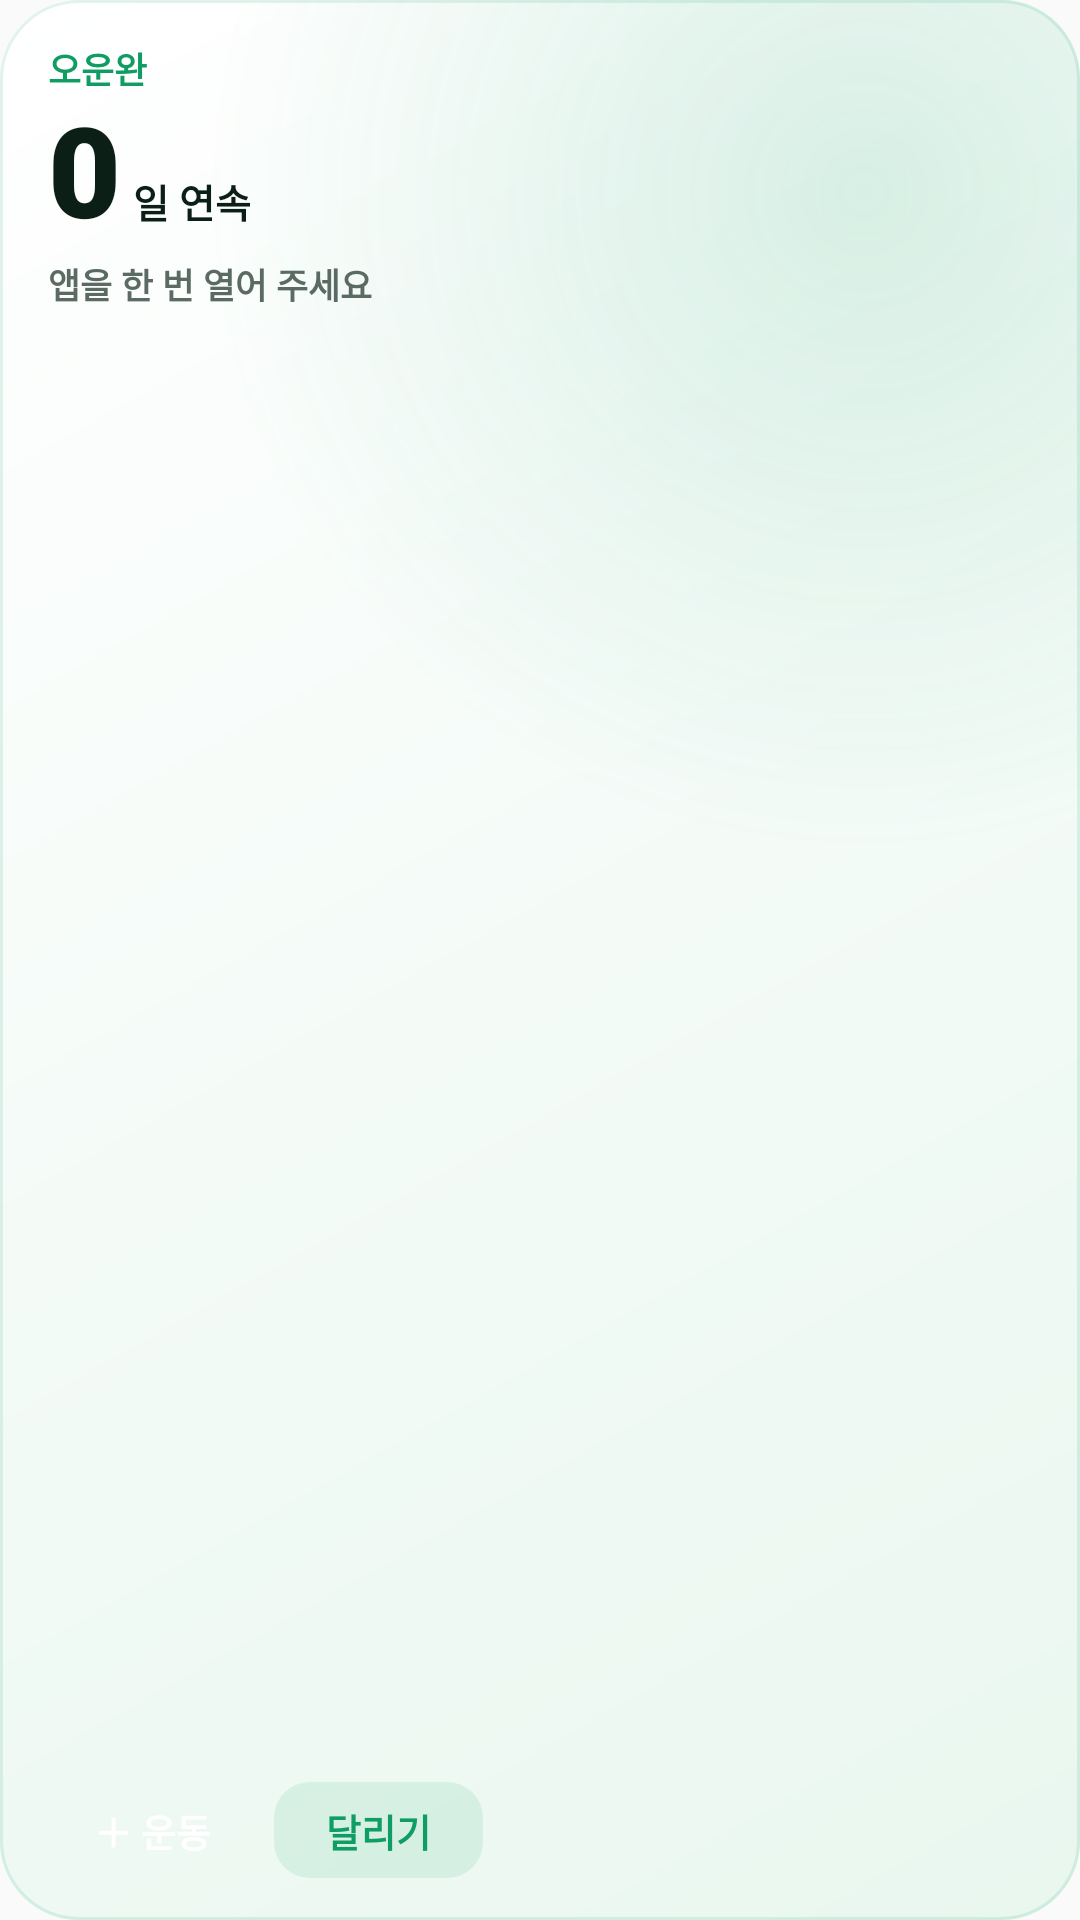

Layout XML and referenced resources for this Android screen:
<!-- AndroidManifest.xml: application theme AppTheme -->
<!-- res/layout/widget_ounwan.xml -->
<?xml version="1.0" encoding="utf-8"?>
<FrameLayout xmlns:android="http://schemas.android.com/apk/res/android"
    android:id="@+id/widget_root"
    android:layout_width="match_parent"
    android:layout_height="match_parent"
    android:background="@drawable/widget_bg">

    <LinearLayout
        android:layout_width="match_parent"
        android:layout_height="match_parent"
        android:orientation="horizontal"
        android:paddingStart="16dp"
        android:paddingTop="14dp"
        android:paddingEnd="8dp"
        android:paddingBottom="14dp">

        <LinearLayout
            android:layout_width="0dp"
            android:layout_height="match_parent"
            android:layout_weight="44"
            android:orientation="vertical">

            <LinearLayout
                android:layout_width="match_parent"
                android:layout_height="wrap_content"
                android:gravity="center_vertical"
                android:orientation="horizontal">

                <TextView
                    android:id="@+id/widget_title"
                    android:layout_width="wrap_content"
                    android:layout_height="wrap_content"
                    android:fontFamily="sans-serif-medium"
                    android:text="@string/app_name"
                    android:textColor="@color/widget_brand"
                    android:textSize="12sp"
                    android:textStyle="bold" />

                <TextView
                    android:id="@+id/widget_month"
                    android:layout_width="wrap_content"
                    android:layout_height="wrap_content"
                    android:layout_marginStart="5dp"
                    android:ellipsize="end"
                    android:maxLines="1"
                    android:textColor="@color/widget_text_sub"
                    android:textSize="11sp" />
            </LinearLayout>

            <LinearLayout
                android:layout_width="match_parent"
                android:layout_height="wrap_content"
                android:layout_marginTop="2dp"
                android:baselineAligned="true"
                android:orientation="horizontal">

                <TextView
                    android:id="@+id/widget_streak"
                    android:layout_width="wrap_content"
                    android:layout_height="wrap_content"
                    android:fontFamily="sans-serif-black"
                    android:includeFontPadding="false"
                    android:maxLines="1"
                    android:text="0"
                    android:textColor="@color/widget_text"
                    android:textSize="42sp" />

                <TextView
                    android:id="@+id/widget_streak_unit"
                    android:layout_width="wrap_content"
                    android:layout_height="wrap_content"
                    android:layout_marginStart="4dp"
                    android:maxLines="1"
                    android:text="@string/widget_streak_unit"
                    android:textColor="@color/widget_text"
                    android:textSize="13sp"
                    android:textStyle="bold" />
            </LinearLayout>

            <TextView
                android:id="@+id/widget_today"
                android:layout_width="match_parent"
                android:layout_height="wrap_content"
                android:layout_marginTop="3dp"
                android:ellipsize="end"
                android:maxLines="1"
                android:text="@string/widget_loading"
                android:textColor="@color/widget_text_sub"
                android:textSize="11.5sp"
                android:textStyle="bold" />

            <FrameLayout
                android:layout_width="match_parent"
                android:layout_height="0dp"
                android:layout_weight="1"
                android:minHeight="6dp" />

            <LinearLayout
                android:layout_width="match_parent"
                android:layout_height="wrap_content"
                android:orientation="horizontal">

                <TextView
                    android:id="@+id/widget_btn_log"
                    android:layout_width="0dp"
                    android:layout_height="32dp"
                    android:layout_weight="1"
                    android:background="@drawable/widget_btn_primary"
                    android:gravity="center"
                    android:maxLines="1"
                    android:text="@string/widget_btn_log"
                    android:textColor="@color/widget_on_brand"
                    android:textSize="12.5sp"
                    android:textStyle="bold" />

                <TextView
                    android:id="@+id/widget_btn_run"
                    android:layout_width="0dp"
                    android:layout_height="32dp"
                    android:layout_marginStart="6dp"
                    android:layout_weight="1"
                    android:background="@drawable/widget_btn_bg"
                    android:gravity="center"
                    android:maxLines="1"
                    android:text="@string/widget_btn_run"
                    android:textColor="@color/widget_brand"
                    android:textSize="12.5sp"
                    android:textStyle="bold" />
            </LinearLayout>
        </LinearLayout>

        <ImageView
            android:id="@+id/widget_grass"
            android:layout_width="0dp"
            android:layout_height="match_parent"
            android:layout_marginStart="6dp"
            android:layout_weight="56"
            android:contentDescription="@string/widget_grass_desc"
            android:scaleType="fitCenter" />
    </LinearLayout>

    <TextView
        android:id="@+id/widget_caption"
        android:layout_width="wrap_content"
        android:layout_height="wrap_content"
        android:layout_gravity="top|end"
        android:layout_marginTop="12dp"
        android:layout_marginEnd="16dp"
        android:textColor="@color/widget_text_sub"
        android:textSize="10sp"
        android:textStyle="bold" />
</FrameLayout>
<!-- resources referenced by this layout -->
<resources>
  <color name="widget_brand">#0F9D63</color>
  <color name="widget_on_brand">#FFFFFF</color>
  <color name="widget_text">#0B1F17</color>
  <color name="widget_text_sub">#5B6B63</color>
  <!-- drawable widget_bg (drawable) -->
  <?xml version="1.0" encoding="utf-8"?>
  <layer-list xmlns:android="http://schemas.android.com/apk/res/android">
      <item>
          <shape android:shape="rectangle">
              <corners android:radius="26dp" />
              <gradient
                  android:angle="315"
                  android:endColor="@color/widget_bg_end"
                  android:startColor="@color/widget_bg_start" />
          </shape>
      </item>
      <item>
          <shape android:shape="rectangle">
              <corners android:radius="26dp" />
              <gradient
                  android:centerX="0.8"
                  android:centerY="0.1"
                  android:endColor="#00000000"
                  android:gradientRadius="220dp"
                  android:startColor="@color/widget_glow"
                  android:type="radial" />
          </shape>
      </item>
      <item>
          <shape android:shape="rectangle">
              <corners android:radius="26dp" />
              <solid android:color="#00000000" />
              <stroke
                  android:width="1dp"
                  android:color="@color/widget_stroke" />
          </shape>
      </item>
  </layer-list>
  <!-- drawable widget_btn_bg (drawable) -->
  <?xml version="1.0" encoding="utf-8"?>
  <shape xmlns:android="http://schemas.android.com/apk/res/android" android:shape="rectangle">
      <solid android:color="@color/widget_btn_bg"/>
      <corners android:radius="12dp"/>
  </shape>
  <string name="app_name">오운완</string>
  <string name="widget_btn_log">＋ 운동</string>
  <string name="widget_btn_run">달리기</string>
  <string name="widget_grass_desc">최근 운동 잔디</string>
  <string name="widget_loading">앱을 한 번 열어 주세요</string>
  <string name="widget_streak_unit">일 연속</string>
  <style name="AppTheme" parent="Theme.AppCompat.Light.DarkActionBar">
          
          <item name="colorPrimary">@color/colorPrimary</item>
          <item name="colorPrimaryDark">@color/colorPrimaryDark</item>
          <item name="colorAccent">@color/colorAccent</item>
      </style>
  <color name="widget_bg_end">#E9F7EF</color>
  <color name="widget_bg_start">#FFFFFF</color>
  <color name="widget_glow">#240F9D63</color>
  <color name="widget_stroke">#1F0F9D63</color>
  <color name="widget_btn_bg">#1A0F9D63</color>
  <!-- not gathered from this repository: default colours our renderer supplied (Android Studio template values) -->
  <color name="colorPrimary">#FF6200EE</color>
  <color name="colorPrimaryDark">#FF3700B3</color>
  <color name="colorAccent">#FF03DAC5</color>
</resources>
